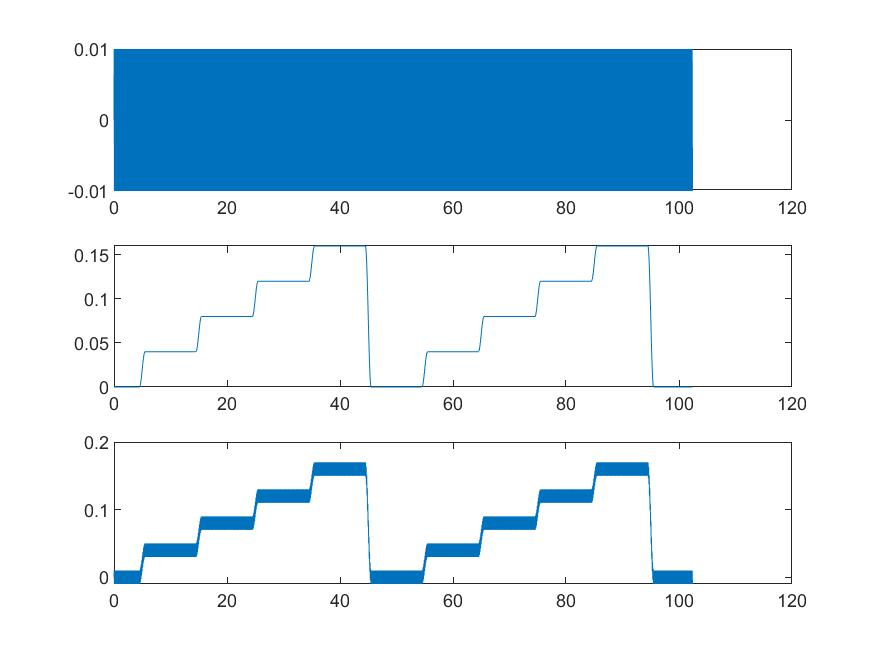

Source data for this figure (header and first rows):
data lenth, 16384
frequency, 0.009766
amp, 1
offset, 0.000000000
phase, 0.000000000
xpos, value
0.000000e+00, 0.00000
6.103516e-08, 0.00383
1.220703e-07, 0.00707
1.831055e-07, 0.00924
2.441406e-07, 0.01000
3.051758e-07, 0.00924
3.662109e-07, 0.00707
4.272461e-07, 0.00383
4.882813e-07, 0.00000
5.493164e-07, -0.00383
6.103515e-07, -0.00707
6.713867e-07, -0.00924
7.324219e-07, -0.01000
7.934570e-07, -0.00924
8.544922e-07, -0.00707
9.155273e-07, -0.00383
9.765625e-07, -0.00000
1.037598e-06, 0.00383
1.098633e-06, 0.00707
1.159668e-06, 0.00924
1.220703e-06, 0.01000
1.281738e-06, 0.00924
1.342773e-06, 0.00707
1.403809e-06, 0.00383
1.464844e-06, 0.00000
1.525879e-06, -0.00383
1.586914e-06, -0.00707
1.647949e-06, -0.00924
1.708984e-06, -0.01000
1.770019e-06, -0.00924
1.831055e-06, -0.00707
1.892090e-06, -0.00383
1.953125e-06, -0.00000
2.014160e-06, 0.00383
2.075195e-06, 0.00707
2.136230e-06, 0.00924
2.197266e-06, 0.01000
2.258301e-06, 0.00924
2.319336e-06, 0.00707
2.380371e-06, 0.00383
2.441406e-06, 0.00000
2.502441e-06, -0.00383
2.563477e-06, -0.00707
2.624512e-06, -0.00924
2.685547e-06, -0.01000
2.746582e-06, -0.00924
2.807617e-06, -0.00707
2.868652e-06, -0.00383
2.929688e-06, -0.00000
2.990723e-06, 0.00383
3.051758e-06, 0.00707
3.112793e-06, 0.00924
3.173828e-06, 0.01000
3.234863e-06, 0.00924
3.295899e-06, 0.00707
... 16,329 more rows
